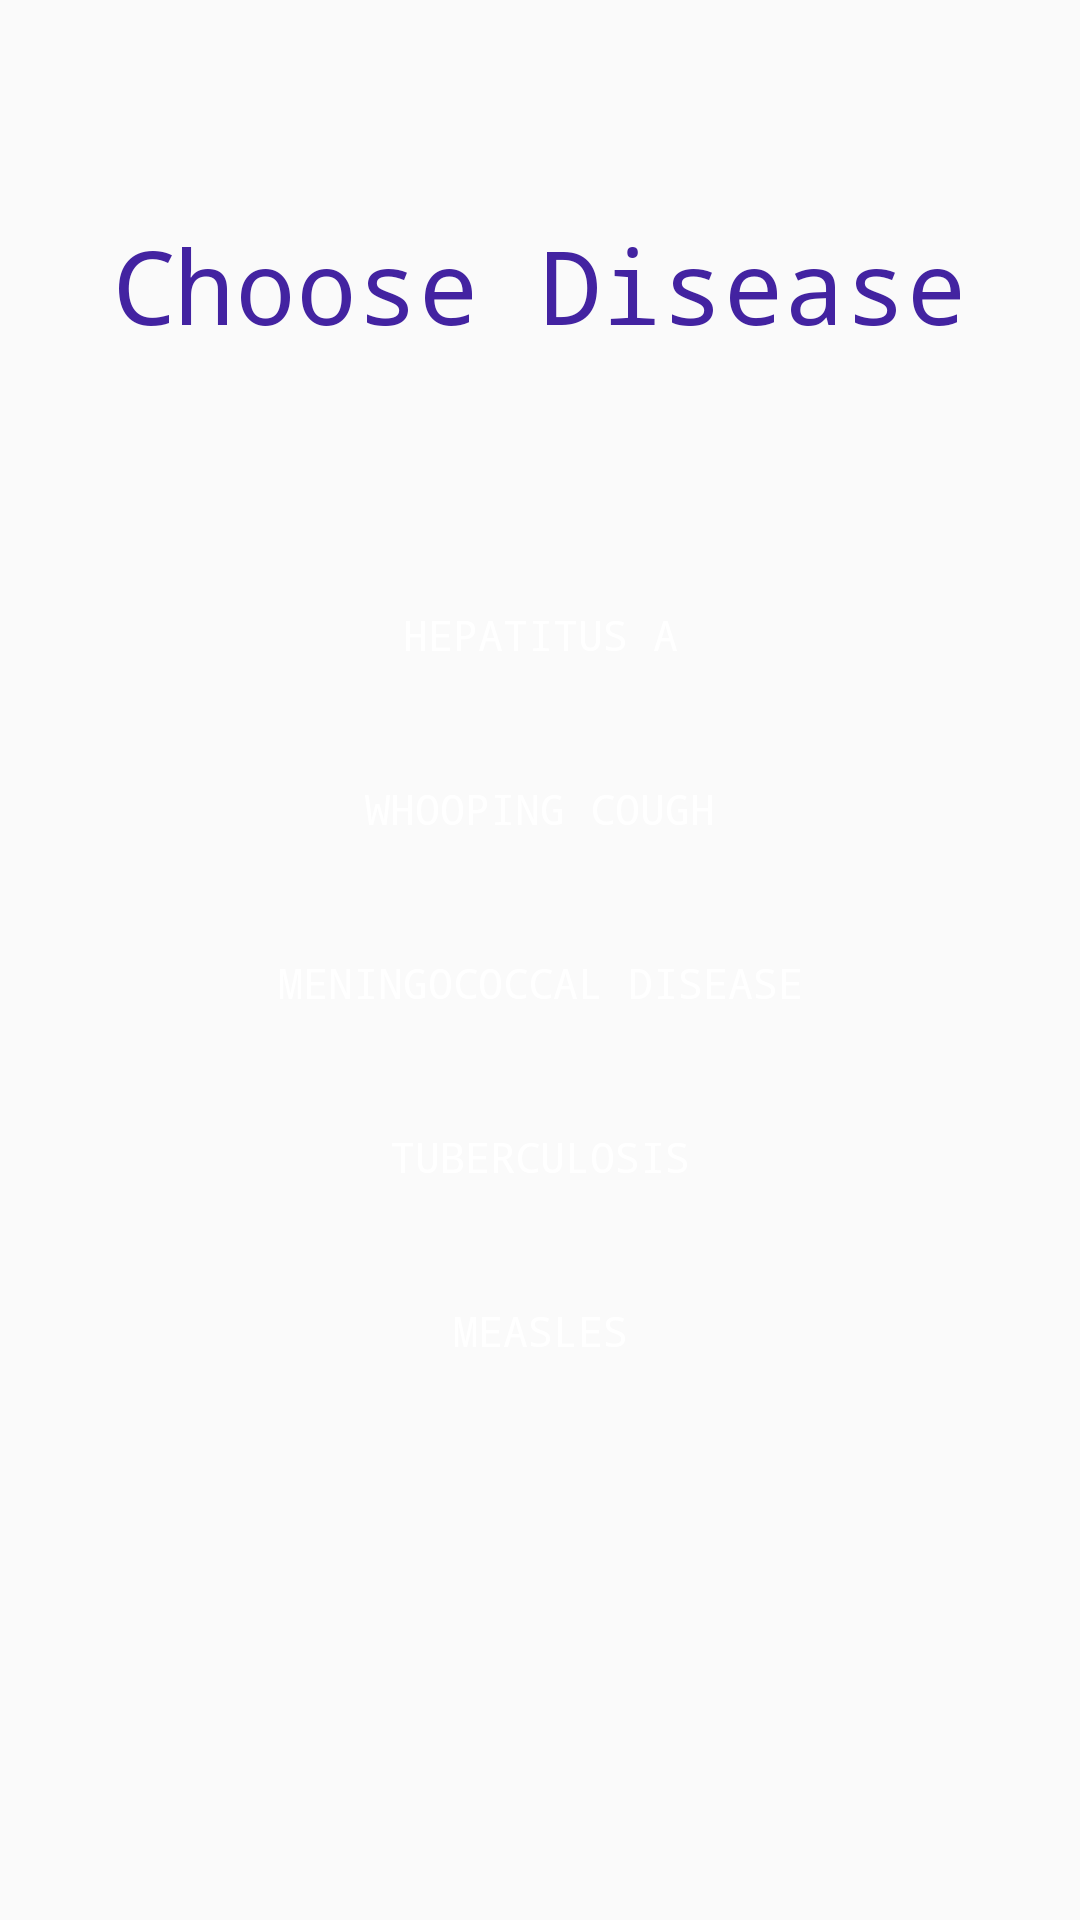

Write the Android layout XML for this screen, with the resource values it uses.
<!-- AndroidManifest.xml: application theme Theme.COVIDTrackerV1 -->
<!-- res/layout/activity_choose_symptoms.xml -->
<?xml version="1.0" encoding="utf-8"?>
<LinearLayout xmlns:android="http://schemas.android.com/apk/res/android"
    xmlns:app="http://schemas.android.com/apk/res-auto"
    xmlns:tools="http://schemas.android.com/tools"
    android:layout_width="match_parent"
    android:layout_height="match_parent"
    android:gravity="center"
    android:orientation="vertical"

    tools:context=".ChooseSymptoms">

    <TextView
        android:id="@+id/chooseTitleText"
        android:layout_width="match_parent"
        android:layout_height="wrap_content"
        android:layout_marginBottom="20dp"
        android:text="Choose Disease"
        android:textAlignment="center"
        android:textColor="@color/darkpurple"
        android:textSize="34sp"
        android:typeface="monospace" />


    <TextView
        android:id="@+id/blank1"
        android:layout_width="match_parent"
        android:layout_height="50dp"
        android:text="" />

    <Button
        android:id="@+id/hepBtn"
        android:layout_width="200dp"
        android:layout_height="wrap_content"
        android:background="@drawable/button"
        android:onClick="hepClick"
        android:text="Hepatitus A"
        android:typeface="monospace"
        android:textColor="@color/white" />

    <Button
        android:id="@+id/whoopBtn"
        android:layout_width="200dp"
        android:layout_height="wrap_content"
        android:layout_marginTop="10dp"
        android:background="@drawable/button"
        android:onClick="whoopClick"
        android:text="Whooping Cough"
        android:typeface="monospace"
        android:textColor="@color/white" />

    <Button
        android:id="@+id/menBtn"
        android:layout_width="200dp"
        android:layout_height="wrap_content"
        android:layout_marginTop="10dp"
        android:background="@drawable/button"
        android:onClick="menClick"
        android:text="Meningococcal Disease"
        android:typeface="monospace"
        android:textColor="@color/white" />

    <Button
        android:id="@+id/tubBtn"
        android:layout_width="200dp"
        android:layout_height="wrap_content"
        android:layout_marginTop="10dp"
        android:background="@drawable/button"
        android:onClick="tubClick"
        android:text="Tuberculosis"
        android:typeface="monospace"
        android:textColor="@color/white" />

    <Button
        android:id="@+id/measBtn"
        android:layout_width="200dp"
        android:layout_height="wrap_content"
        android:layout_marginTop="10dp"
        android:background="@drawable/button"
        android:onClick="measClick"
        android:text="Measles"
        android:typeface="monospace"
        android:textColor="@color/white" />

    <TextView
        android:id="@+id/blank2"
        android:layout_width="match_parent"
        android:layout_height="100dp"
        android:text="" />

</LinearLayout>
<!-- resources referenced by this layout -->
<resources>
  <color name="darkpurple">#4323a1</color>
  <color name="white">#FFFFFFFF</color>
  <style name="Theme.COVIDTrackerV1" parent="Theme.AppCompat.Light.NoActionBar">
          
          <item name="colorPrimary">@color/purple_500</item>
          <item name="colorPrimaryVariant">@color/purple_700</item>
          <item name="colorOnPrimary">@color/white</item>
          
          <item name="colorSecondary">@color/teal_200</item>
          <item name="colorSecondaryVariant">@color/teal_700</item>
          <item name="colorOnSecondary">@color/black</item>
          
          <item name="android:statusBarColor" tools:targetApi="l">@color/white</item>
          
      </style>
  <color name="purple_500">#FF6200EE</color>
  <color name="purple_700">#FF3700B3</color>
  <color name="teal_200">#FF03DAC5</color>
  <color name="teal_700">#FF018786</color>
  <color name="black">#FF000000</color>
</resources>
